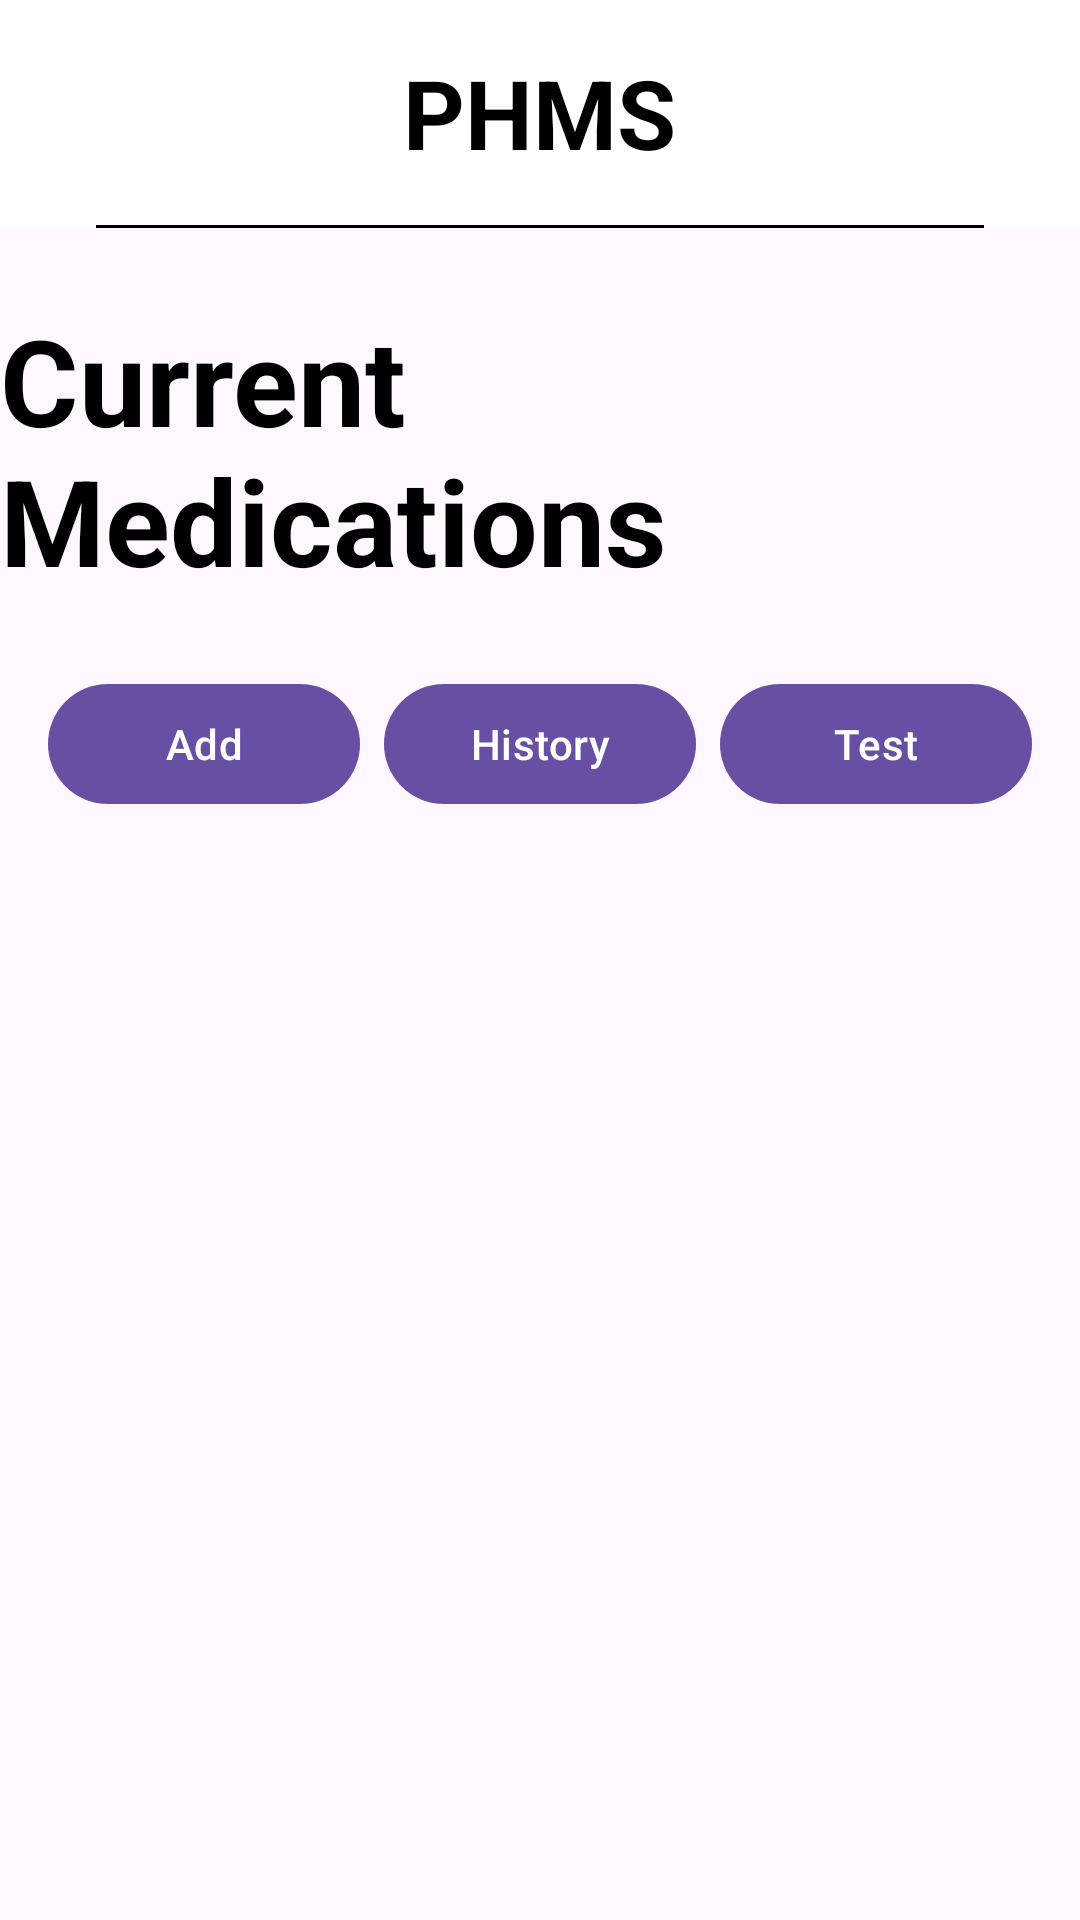

Write the Android layout XML for this screen, with the resource values it uses.
<!-- AndroidManifest.xml: application theme Theme.PHMS -->
<!-- res/layout/activity_medications.xml -->
<?xml version="1.0" encoding="utf-8"?>
<androidx.constraintlayout.widget.ConstraintLayout xmlns:android="http://schemas.android.com/apk/res/android"
    xmlns:app="http://schemas.android.com/apk/res-auto"
    xmlns:tools="http://schemas.android.com/tools"
    android:layout_width="match_parent"
    android:layout_height="match_parent"
    tools:context=".Medications">

    <include
        android:id="@+id/headerLayout"
        layout="@layout/header"/>

    <TextView
        android:id="@+id/medicationsTitle"
        android:layout_width="wrap_content"
        android:layout_height="wrap_content"
        android:layout_marginTop="24dp"
        android:text="Current Medications"
        android:textSize="40sp"
        android:textColor="@color/black"
        android:textStyle="bold"
        app:layout_constraintEnd_toEndOf="parent"
        app:layout_constraintStart_toStartOf="parent"
        app:layout_constraintTop_toBottomOf="@id/headerLayout"/>

    <LinearLayout
        android:id="@+id/buttonsLayout"
        android:layout_width="match_parent"
        android:layout_height="wrap_content"
        android:orientation="horizontal"
        android:layout_marginTop="24dp"
        android:layout_marginStart="16dp"
        android:layout_marginEnd="16dp"
        app:layout_constraintTop_toBottomOf="@id/medicationsTitle">

        <Button
            android:id="@+id/addMedicationButton"
            android:layout_width="0dp"
            android:layout_height="wrap_content"
            android:layout_weight="1"
            android:text="Add" />

        <Button
            android:id="@+id/viewMedicationHistoryButton"
            android:layout_width="0dp"
            android:layout_height="wrap_content"
            android:layout_weight="1"
            android:layout_marginStart="8dp"
            android:layout_marginEnd="8dp"
            android:text="History" />

        <Button
            android:id="@+id/testReminderButton"
            android:layout_width="0dp"
            android:layout_height="wrap_content"
            android:layout_weight="1"
            android:text="Test" />
    </LinearLayout>

    <androidx.recyclerview.widget.RecyclerView
        android:id="@+id/medicationList"
        android:layout_width="match_parent"
        android:layout_height="0dp"
        android:layout_marginStart="8dp"
        android:layout_marginTop="8dp"
        android:layout_marginEnd="8dp"
        android:layout_marginBottom="8dp"
        app:layout_constraintBottom_toBottomOf="parent"
        app:layout_constraintEnd_toEndOf="parent"
        app:layout_constraintStart_toStartOf="parent"
        app:layout_constraintTop_toBottomOf="@+id/buttonsLayout" />

</androidx.constraintlayout.widget.ConstraintLayout>
<!-- res/layout/header.xml (included above) -->
<?xml version="1.0" encoding="utf-8"?>

<RelativeLayout xmlns:android="http://schemas.android.com/apk/res/android"
    xmlns:app="http://schemas.android.com/apk/res-auto"
    xmlns:tools="http://schemas.android.com/tools"
    android:id="@+id/main"
    android:layout_width="match_parent"
    android:layout_height="wrap_content"
    android:background="@color/white"
    tools:context=".MainActivity">

    <LinearLayout
        android:layout_width="match_parent"
        android:layout_height="wrap_content"
        android:gravity="center"
        android:orientation="vertical"
        android:weightSum="1">

        <RelativeLayout
            android:layout_width="match_parent"
            android:layout_height="wrap_content"
            android:paddingHorizontal="32dp"
            android:paddingVertical="16dp">

            <ImageView
                android:id="@+id/back_button"
                android:layout_width="40dp"
                android:layout_height="40dp"
                android:layout_centerVertical="true"
                android:src="@drawable/icon_back" />

            <TextView
                android:id="@+id/titleText"
                android:layout_width="wrap_content"
                android:layout_height="wrap_content"
                android:layout_centerInParent="true"
                android:text="PHMS"
                android:textColor="@color/black"
                android:textSize="32sp"
                android:textStyle="bold" />
        </RelativeLayout>

        <LinearLayout
            android:layout_width="match_parent"
            android:layout_height="1dp"
            android:background="@color/black"
            android:layout_marginHorizontal="32dp"/>

    </LinearLayout>

</RelativeLayout>
<!-- resources referenced by this layout -->
<resources>
  <style name="Theme.PHMS" parent="Base.Theme.PHMS" />
  <style name="Base.Theme.PHMS" parent="Theme.Material3.DayNight.NoActionBar">
          
          
      </style>
  <!-- not gathered from this repository: default colours our renderer supplied (Android Studio template values) -->
  <color name="black">#FF000000</color>
  <color name="white">#FFFFFFFF</color>
</resources>
